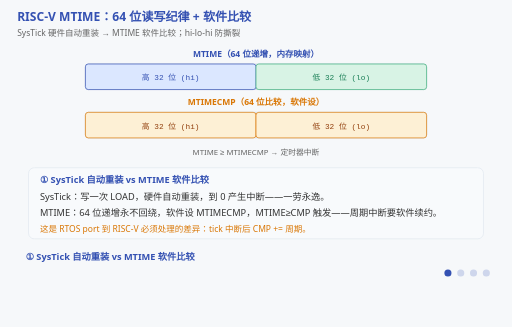
t = 0.00 s
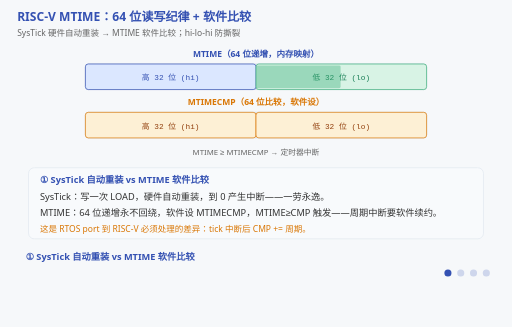
t = 1.72 s
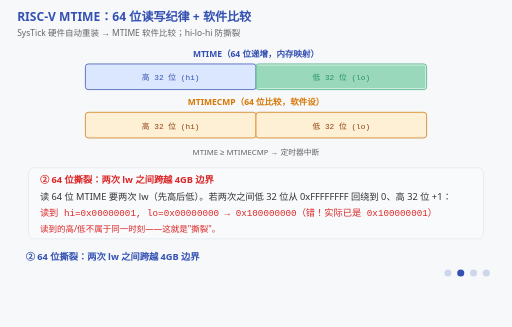
t = 3.44 s
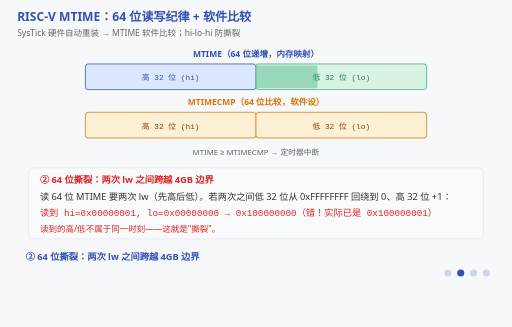
t = 5.25 s
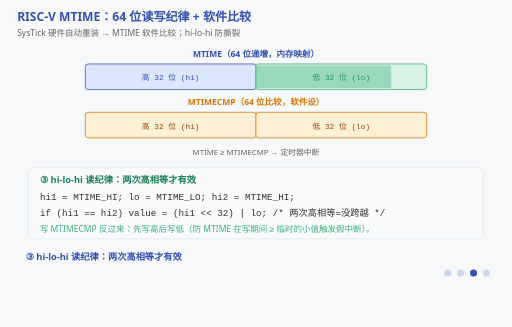
t = 6.75 s
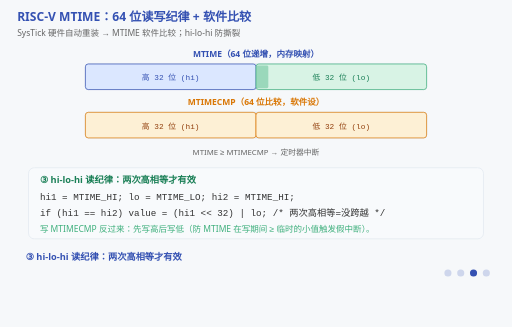
t = 8.25 s

The animated SVG that drew these frames (rendered in a browser with its animation timeline set to each time). Animation: 13 SMIL elements (animate=13); frames cover the first 8.25 s, repeats indefinitely.

<svg xmlns="http://www.w3.org/2000/svg" viewBox="0 0 720 460" font-family="'Segoe UI','Microsoft YaHei',sans-serif">
  <title>RISC-V MTIME 64 位读写纪律：hi-lo-hi 防撕裂</title>
  <desc>RISC-V 的 MTIME 替代 SysTick 做内核时基。MTIME 是 64 位递增计数器（内存映射，非 CSR），MTIMECMP 是 64 位比较寄存器——MTIME ≥ MTIMECMP 时触发定时器中断。32 位 CPU 读 64 位 MTIME 要两次 lw（高 32 位 + 低 32 位），可能撕裂：两次读之间 MTIME 自增跨越 4GB 边界（低 32 位从 0xFFFFFFFF 回绕到 0，高 32 位 +1），读到的高/低不属于同一时刻。纪律是 hi-lo-hi 读：先读高、再读低、再读高，两次高相等才有效。写 MTIMECMP 要先写高后写低（防止 MTIME 在写期间跨越触发假中断）。周期 tick 要软件每次中断后把 MTIMECMP 加一个周期——不像 SysTick 硬件自动重装 LOAD。图上有一个真在跑的 MTIME 计数器：64 位递增，与 MTIMECMP 比较，相等时中断标志亮。</desc>
  <rect width="720" height="460" fill="#f6f8fa"/>
  <text x="24" y="30" font-size="17" font-weight="bold" fill="#3451b2">RISC-V MTIME：64 位读写纪律 + 软件比较</text>
  <text x="24" y="50" font-size="12" fill="#666">SysTick 硬件自动重装 → MTIME 软件比较；hi-lo-hi 防撕裂</text>

  <!-- MTIME 64 位递增条（常驻） -->
  <text x="360" y="80" font-size="12" font-weight="bold" fill="#3451b2" text-anchor="middle">MTIME（64 位递增，内存映射）</text>
  <rect x="120" y="90" width="480" height="36" rx="4" fill="#ffffff" stroke="#cbd5e1"/>
  <rect x="120" y="90" width="240" height="36" rx="4" fill="#dbe7ff" stroke="#3451b2"/>
  <text x="240" y="113" font-size="11" font-family="Consolas,monospace" fill="#3451b2" text-anchor="middle">高 32 位 (hi)</text>
  <rect x="360" y="90" width="240" height="36" rx="4" fill="#d8f3e5" stroke="#3eaf7c"/>
  <text x="480" y="113" font-size="11" font-family="Consolas,monospace" fill="#1a7f56" text-anchor="middle">低 32 位 (lo)</text>
  <!-- 递增脉冲（连续运动） -->
  <rect x="360" y="92" width="0" height="32" rx="2" fill="#3eaf7c" opacity="0.4">
    <animate attributeName="width" values="0;238;0" keyTimes="0;0.86;1" dur="4s" repeatCount="indefinite"/>
  </rect>

  <!-- MTIMECMP 64 位（常驻） -->
  <text x="360" y="148" font-size="12" font-weight="bold" fill="#d97706" text-anchor="middle">MTIMECMP（64 位比较，软件设）</text>
  <rect x="120" y="158" width="480" height="36" rx="4" fill="#ffffff" stroke="#cbd5e1"/>
  <rect x="120" y="158" width="240" height="36" rx="4" fill="#fdf0d5" stroke="#d97706"/>
  <text x="240" y="181" font-size="11" font-family="Consolas,monospace" fill="#92400e" text-anchor="middle">高 32 位 (hi)</text>
  <rect x="360" y="158" width="240" height="36" rx="4" fill="#fdf0d5" stroke="#d97706"/>
  <text x="480" y="181" font-size="11" font-family="Consolas,monospace" fill="#92400e" text-anchor="middle">低 32 位 (lo)</text>

  <!-- 比较结果（常驻） -->
  <text x="360" y="218" font-size="11" fill="#666" text-anchor="middle">MTIME ≥ MTIMECMP → 定时器中断</text>

  <!-- 阶段一：SysTick 自动重装 vs MTIME 软件比较 -->
  <g opacity="1">
    <animate attributeName="opacity" calcMode="discrete" values="1;0;0;0;0" keyTimes="0;0.25;0.5;0.75;1" dur="12s" repeatCount="indefinite"/>
    <rect x="40" y="236" width="640" height="100" rx="8" fill="#f8fafc" stroke="#e2e8f0"/>
    <text x="56" y="258" font-size="13" font-weight="bold" fill="#3451b2">① SysTick 自动重装 vs MTIME 软件比较</text>
    <text x="56" y="282" font-size="13" fill="#333">SysTick：写一次 LOAD，硬件自动重装，到 0 产生中断——一劳永逸。</text>
    <text x="56" y="304" font-size="13" fill="#333">MTIME：64 位递增永不回绕，软件设 MTIMECMP，MTIME≥CMP 触发——周期中断要软件续约。</text>
    <text x="56" y="326" font-size="12" fill="#d97706">这是 RTOS port 到 RISC-V 必须处理的差异：tick 中断后 CMP += 周期。</text>
  </g>

  <!-- 阶段二：64 位撕裂风险 -->
  <g opacity="0">
    <animate attributeName="opacity" calcMode="discrete" values="0;1;0;0;0" keyTimes="0;0.25;0.5;0.75;1" dur="12s" repeatCount="indefinite"/>
    <rect x="40" y="236" width="640" height="100" rx="8" fill="#f8fafc" stroke="#e2e8f0"/>
    <text x="56" y="258" font-size="13" font-weight="bold" fill="#dc2626">② 64 位撕裂：两次 lw 之间跨越 4GB 边界</text>
    <text x="56" y="282" font-size="13" fill="#333">读 64 位 MTIME 要两次 lw（先高后低）。若两次之间低 32 位从 0xFFFFFFFF 回绕到 0、高 32 位 +1：</text>
    <text x="56" y="304" font-size="13" font-family="Consolas,monospace" fill="#dc2626">读到 hi=0x00000001, lo=0x00000000 → 0x100000000（错！实际已是 0x100000001）</text>
    <text x="56" y="326" font-size="12" fill="#dc2626">读到的高/低不属于同一时刻——这就是"撕裂"。</text>
  </g>

  <!-- 阶段三：hi-lo-hi 读纪律 -->
  <g opacity="0">
    <animate attributeName="opacity" calcMode="discrete" values="0;0;1;0;0" keyTimes="0;0.25;0.5;0.75;1" dur="12s" repeatCount="indefinite"/>
    <rect x="40" y="236" width="640" height="100" rx="8" fill="#f8fafc" stroke="#e2e8f0"/>
    <text x="56" y="258" font-size="13" font-weight="bold" fill="#1a7f56">③ hi-lo-hi 读纪律：两次高相等才有效</text>
    <text x="56" y="282" font-size="13" font-family="Consolas,monospace" fill="#333">hi1 = MTIME_HI; lo = MTIME_LO; hi2 = MTIME_HI;</text>
    <text x="56" y="304" font-size="13" font-family="Consolas,monospace" fill="#333">if (hi1 == hi2) value = (hi1 &lt;&lt; 32) | lo;  /* 两次高相等=没跨越 */</text>
    <text x="56" y="326" font-size="12" fill="#3eaf7c">写 MTIMECMP 反过来：先写高后写低（防 MTIME 在写期间 ≥ 临时的小值触发假中断）。</text>
  </g>

  <!-- 阶段四：周期 tick 软件续约 -->
  <g opacity="0">
    <animate attributeName="opacity" calcMode="discrete" values="0;0;0;1;0" keyTimes="0;0.25;0.5;0.75;1" dur="12s" repeatCount="indefinite"/>
    <rect x="40" y="236" width="640" height="100" rx="8" fill="#f8fafc" stroke="#e2e8f0"/>
    <text x="56" y="258" font-size="13" font-weight="bold" fill="#3451b2">④ 周期 tick：软件续约 CMP += 周期</text>
    <text x="56" y="282" font-size="13" font-family="Consolas,monospace" fill="#333">void tick_handler() { MTIMECMP = MTIME + PERIOD; /* 或 CMP += PERIOD */ }</text>
    <text x="56" y="304" font-size="13" fill="#333">每次中断后把 MTIMECMP 加一个周期——不像 SysTick 写 LOAD 一劳永逸。</text>
    <text x="56" y="326" font-size="12" fill="#3451b2">CMP += 周期 比 CMP = now + 周期 更好：不漂移（从中断点算起而非从读 MTIME 算起）。</text>
  </g>

  <!-- 阶段字幕 -->
  <g font-size="13" font-weight="bold" fill="#3451b2">
    <g opacity="1"><animate attributeName="opacity" calcMode="discrete" values="1;0;0;0;1" keyTimes="0;0.25;0.5;0.75;1" dur="12s" repeatCount="indefinite"/>
      <text x="36" y="366">① SysTick 自动重装 vs MTIME 软件比较</text></g>
    <g opacity="0"><animate attributeName="opacity" calcMode="discrete" values="0;1;0;0;0" keyTimes="0;0.25;0.5;0.75;1" dur="12s" repeatCount="indefinite"/>
      <text x="36" y="366">② 64 位撕裂：两次 lw 之间跨越 4GB 边界</text></g>
    <g opacity="0"><animate attributeName="opacity" calcMode="discrete" values="0;0;1;0;0" keyTimes="0;0.25;0.5;0.75;1" dur="12s" repeatCount="indefinite"/>
      <text x="36" y="366">③ hi-lo-hi 读纪律：两次高相等才有效</text></g>
    <g opacity="0"><animate attributeName="opacity" calcMode="discrete" values="0;0;0;1;0" keyTimes="0;0.25;0.5;0.75;1" dur="12s" repeatCount="indefinite"/>
      <text x="36" y="366">④ 周期 tick 软件续约：CMP += 周期防漂移</text></g>
  </g>

  <!-- 阶段指示点 -->
  <g transform="translate(630,384)" fill="#3451b2">
    <circle cx="0" cy="0" r="5"><animate attributeName="opacity" calcMode="discrete" values="1;0.2;0.2;0.2;0.2" keyTimes="0;0.25;0.5;0.75;1" dur="12s" repeatCount="indefinite"/></circle>
    <circle cx="18" cy="0" r="5"><animate attributeName="opacity" calcMode="discrete" values="0.2;1;0.2;0.2;0.2" keyTimes="0;0.25;0.5;0.75;1" dur="12s" repeatCount="indefinite"/></circle>
    <circle cx="36" cy="0" r="5"><animate attributeName="opacity" calcMode="discrete" values="0.2;0.2;1;0.2;0.2" keyTimes="0;0.25;0.5;0.75;1" dur="12s" repeatCount="indefinite"/></circle>
    <circle cx="54" cy="0" r="5"><animate attributeName="opacity" calcMode="discrete" values="0.2;0.2;0.2;1;0.2" keyTimes="0;0.25;0.5;0.75;1" dur="12s" repeatCount="indefinite"/></circle>
  </g>
</svg>
